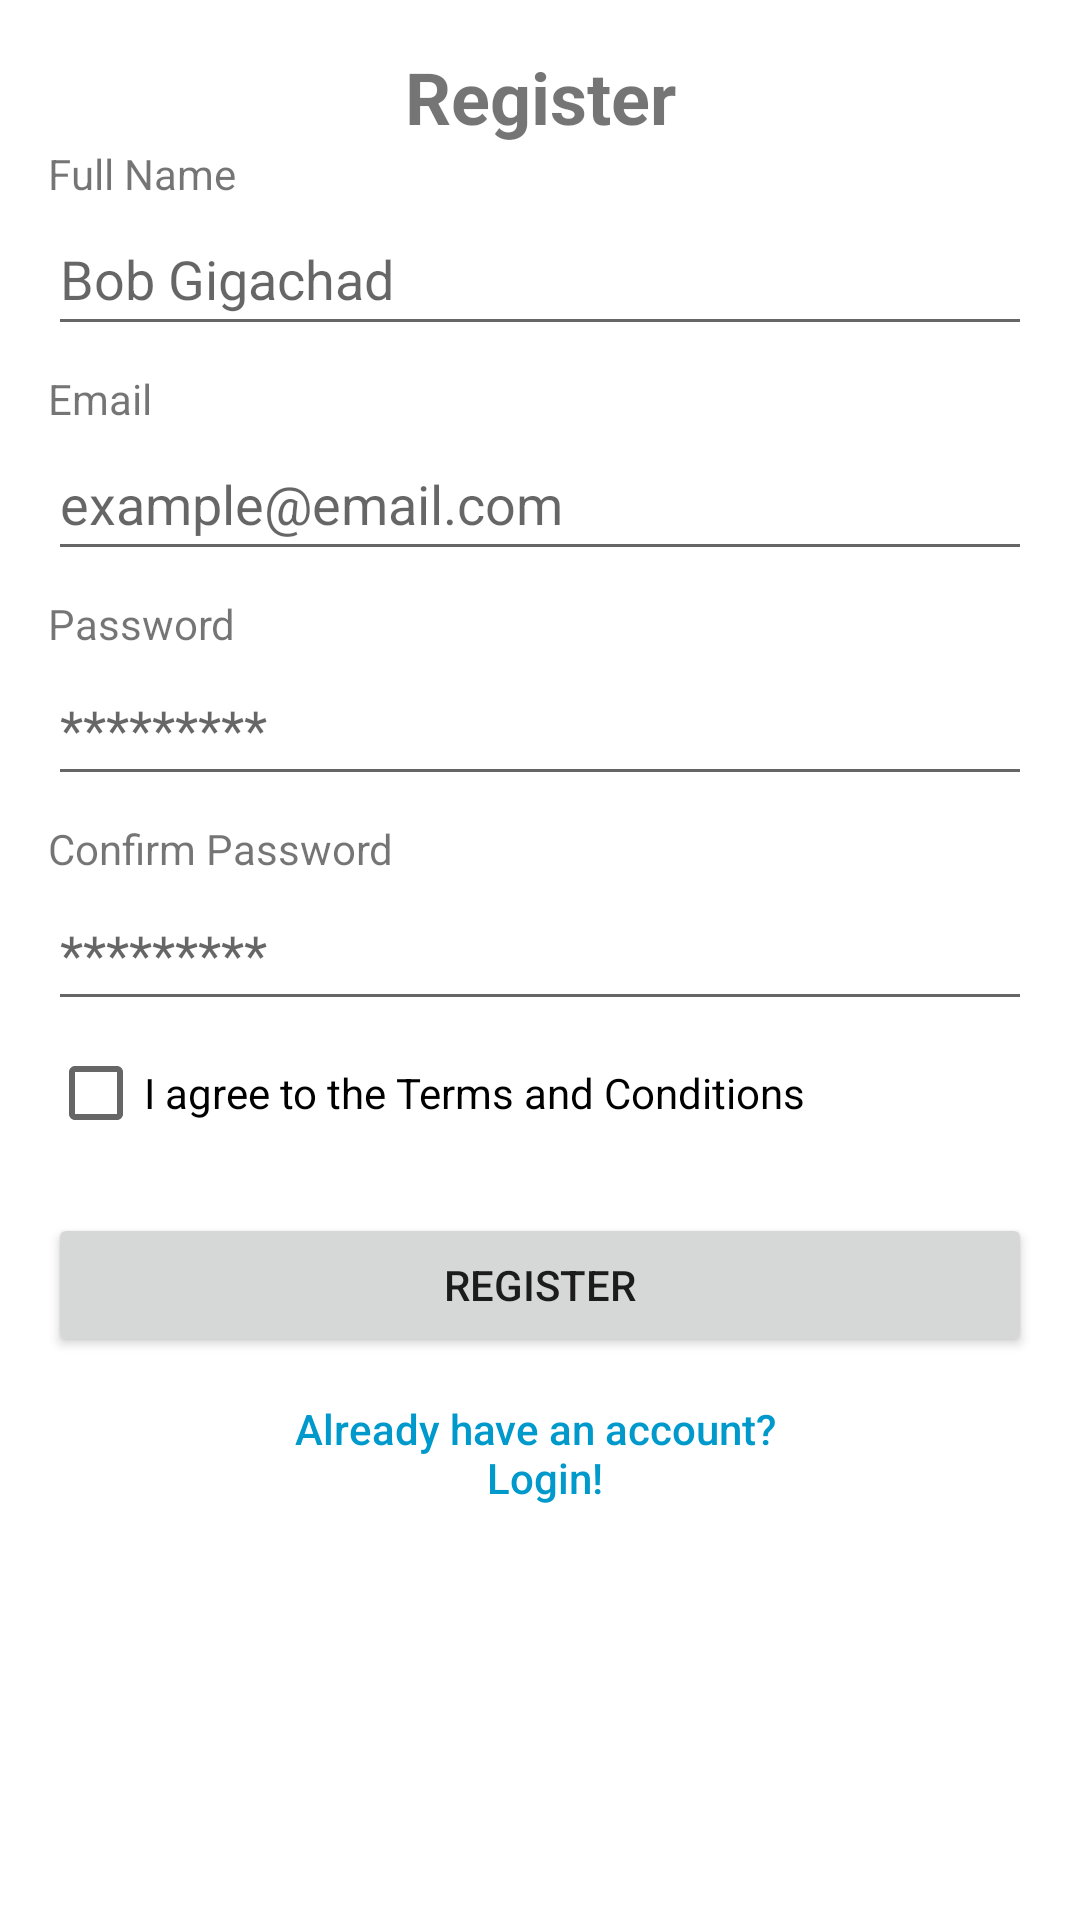

The Android layout XML behind this screen, and the referenced resources:
<!-- AndroidManifest.xml: application theme Theme.TraveLink -->
<!-- res/layout/fragment_register.xml -->
<?xml version="1.0" encoding="utf-8"?>
<androidx.constraintlayout.widget.ConstraintLayout xmlns:android="http://schemas.android.com/apk/res/android"
    xmlns:app="http://schemas.android.com/apk/res-auto"
    xmlns:tools="http://schemas.android.com/tools"
    android:layout_width="match_parent"
    android:layout_height="match_parent"
    tools:context=".ui.login.RegisterFragment" >

    <TextView
        android:id="@+id/registerHeaderTextView"
        android:layout_width="wrap_content"
        android:layout_height="wrap_content"
        android:layout_marginTop="16dp"
        android:text="@string/registerRegister"
        android:textSize="24sp"
        android:textStyle="bold"
        app:layout_constraintEnd_toEndOf="parent"
        app:layout_constraintStart_toStartOf="parent"
        app:layout_constraintTop_toTopOf="parent" />

    <TextView
        android:id="@+id/registerNameTextView"
        android:layout_width="wrap_content"
        android:layout_height="wrap_content"
        android:layout_marginStart="16dp"
        android:text="@string/registerFullName"
        app:layout_constraintStart_toStartOf="parent"
        app:layout_constraintTop_toBottomOf="@+id/registerHeaderTextView" />

    <EditText
        android:id="@+id/registerNameEditText"
        android:layout_width="0dp"
        android:layout_height="48dp"
        android:layout_marginEnd="16dp"
        android:ems="10"
        android:hint="@string/registerNameHint"
        android:importantForAutofill="no"
        android:inputType="textPersonName"
        app:layout_constraintEnd_toEndOf="parent"
        app:layout_constraintStart_toStartOf="@+id/registerNameTextView"
        app:layout_constraintTop_toBottomOf="@+id/registerNameTextView" />

    <TextView
        android:id="@+id/registerEmailTextView"
        android:layout_width="wrap_content"
        android:layout_height="wrap_content"
        android:layout_marginTop="8dp"
        android:text="@string/registerEmail"
        app:layout_constraintStart_toStartOf="@+id/registerNameEditText"
        app:layout_constraintTop_toBottomOf="@+id/registerNameEditText" />

    <EditText
        android:id="@+id/registerEmailEditText"
        android:layout_width="0dp"
        android:layout_height="48dp"
        android:layout_marginEnd="16dp"
        android:ems="10"
        android:inputType="textEmailAddress"
        app:layout_constraintEnd_toEndOf="parent"
        app:layout_constraintStart_toStartOf="@+id/registerEmailTextView"
        app:layout_constraintTop_toBottomOf="@+id/registerEmailTextView"
        android:hint="@string/registerEmailHint"
        android:importantForAutofill="no"/>

    <TextView
        android:id="@+id/registerPasswordTextView"
        android:layout_width="wrap_content"
        android:layout_height="wrap_content"
        android:layout_marginTop="8dp"
        android:text="@string/registerPassword"
        app:layout_constraintStart_toStartOf="@+id/registerEmailEditText"
        app:layout_constraintTop_toBottomOf="@+id/registerEmailEditText" />

    <EditText
        android:id="@+id/registerPasswordEditText"
        android:layout_width="0dp"
        android:layout_height="48dp"
        android:layout_marginEnd="16dp"
        android:ems="10"
        android:inputType="textPassword"
        app:layout_constraintEnd_toEndOf="parent"
        app:layout_constraintStart_toStartOf="@+id/registerPasswordTextView"
        app:layout_constraintTop_toBottomOf="@+id/registerPasswordTextView"
        android:hint="@string/registerPasswordHint"
        android:importantForAutofill="no"
        />

    <TextView
        android:id="@+id/registerConfirmPasswordTextView"
        android:layout_width="wrap_content"
        android:layout_height="wrap_content"
        android:layout_marginTop="8dp"
        android:text="@string/registerConfirmPassword"
        app:layout_constraintStart_toStartOf="@+id/registerPasswordEditText"
        app:layout_constraintTop_toBottomOf="@+id/registerPasswordEditText" />

    <EditText
        android:id="@+id/registerConfirmPasswordEditText"
        android:layout_width="0dp"
        android:layout_height="48dp"
        android:layout_marginEnd="16dp"
        android:ems="10"
        android:inputType="textPassword"
        app:layout_constraintEnd_toEndOf="parent"
        app:layout_constraintStart_toStartOf="@+id/registerConfirmPasswordTextView"
        app:layout_constraintTop_toBottomOf="@+id/registerConfirmPasswordTextView"
        android:hint="@string/registerPasswordHint"
        android:importantForAutofill="no"
        />

    <CheckBox
        android:id="@+id/registerTnCCheckbox"
        android:layout_width="wrap_content"
        android:layout_height="wrap_content"
        android:text="@string/registerTnC"
        app:layout_constraintStart_toStartOf="@+id/registerConfirmPasswordEditText"
        app:layout_constraintTop_toBottomOf="@+id/registerConfirmPasswordEditText" />

    <Button
        android:id="@+id/registerRegisterButton"
        android:layout_width="0dp"
        android:layout_height="wrap_content"
        android:layout_marginStart="16dp"
        android:layout_marginTop="16dp"
        android:layout_marginEnd="16dp"
        android:text="@string/registerRegister"
        app:layout_constraintEnd_toEndOf="parent"
        app:layout_constraintStart_toStartOf="parent"
        app:layout_constraintTop_toBottomOf="@+id/registerTnCCheckbox" />

    <Button
        android:id="@+id/registerLoginButton"
        style="@style/NoBGNoBold"
        android:layout_width="wrap_content"
        android:layout_height="wrap_content"
        android:layout_marginTop="8dp"
        android:text="@string/registerLogin"
        android:textColor="@android:color/holo_blue_dark"
        app:layout_constraintEnd_toEndOf="parent"
        app:layout_constraintStart_toStartOf="parent"
        app:layout_constraintTop_toBottomOf="@+id/registerRegisterButton" />
</androidx.constraintlayout.widget.ConstraintLayout>
<!-- resources referenced by this layout -->
<resources>
  <string name="registerConfirmPassword">Confirm Password</string>
  <string name="registerEmail">Email</string>
  <string name="registerEmailHint">example@email.com</string>
  <string name="registerFullName">Full Name</string>
  <string name="registerLogin">Already have an account? \n Login!</string>
  <string name="registerNameHint">Bob Gigachad</string>
  <string name="registerPassword">Password</string>
  <string name="registerPasswordHint">*********</string>
  <string name="registerRegister">Register</string>
  <string name="registerTnC">I agree to the Terms and Conditions</string>
  <style name="NoBGNoBold">
          <item name="android:textColor">@color/black</item>
          <item name="android:background">#00FFFFFF</item>
          <item name="textAllCaps">false</item>
      </style>
  <style name="Theme.TraveLink" parent="Theme.MaterialComponents.DayNight.DarkActionBar">
          
          <item name="colorPrimary">@color/purple_500</item>
          <item name="colorPrimaryVariant">@color/purple_700</item>
          <item name="colorOnPrimary">@color/white</item>
          
          <item name="colorSecondary">@color/teal_200</item>
          <item name="colorSecondaryVariant">@color/teal_700</item>
          <item name="colorOnSecondary">@color/black</item>
          
          <item name="android:statusBarColor">?attr/colorPrimaryVariant</item>
          
      </style>
  <!-- not gathered from this repository: default colours our renderer supplied (Android Studio template values) -->
  <color name="purple_500">#FF6200EE</color>
  <color name="purple_700">#FF3700B3</color>
  <color name="teal_200">#FF03DAC5</color>
  <color name="teal_700">#FF018786</color>
  <color name="black">#FF000000</color>
  <color name="white">#FFFFFFFF</color>
</resources>
